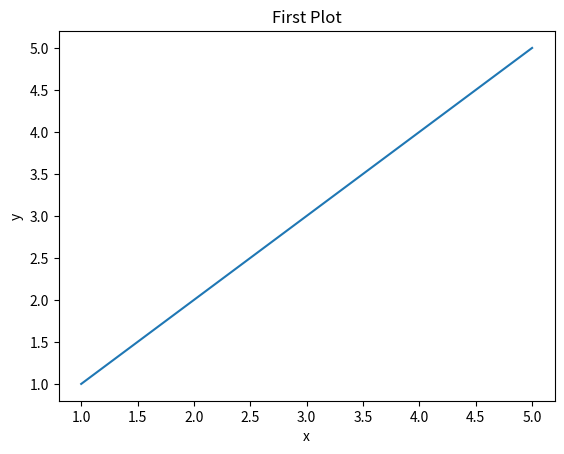

Python code for this plot:
# from elice_utils import EliceUtils
import numpy as np
import pandas as pd
import matplotlib.pyplot as plt

# elice_utils = EliceUtils()

x = [1, 2, 3, 4, 5]
y = [1, 2, 3, 4, 5]
# 그래프를 그리는 코드 작성
fig, ax = plt.subplots()
ax.plot(x, y)
ax.set_title("First Plot")
ax.set_xlabel("x")
ax.set_ylabel("y")


# elice에서 그래프를 확인
fig.savefig(
    "D:\\Code\\Study\\NIPA_Study_Code\\Matplotlib 데이터 시각화\\result\\first_plot.png"
)
# elice_utils.send_image("first_plot.png")